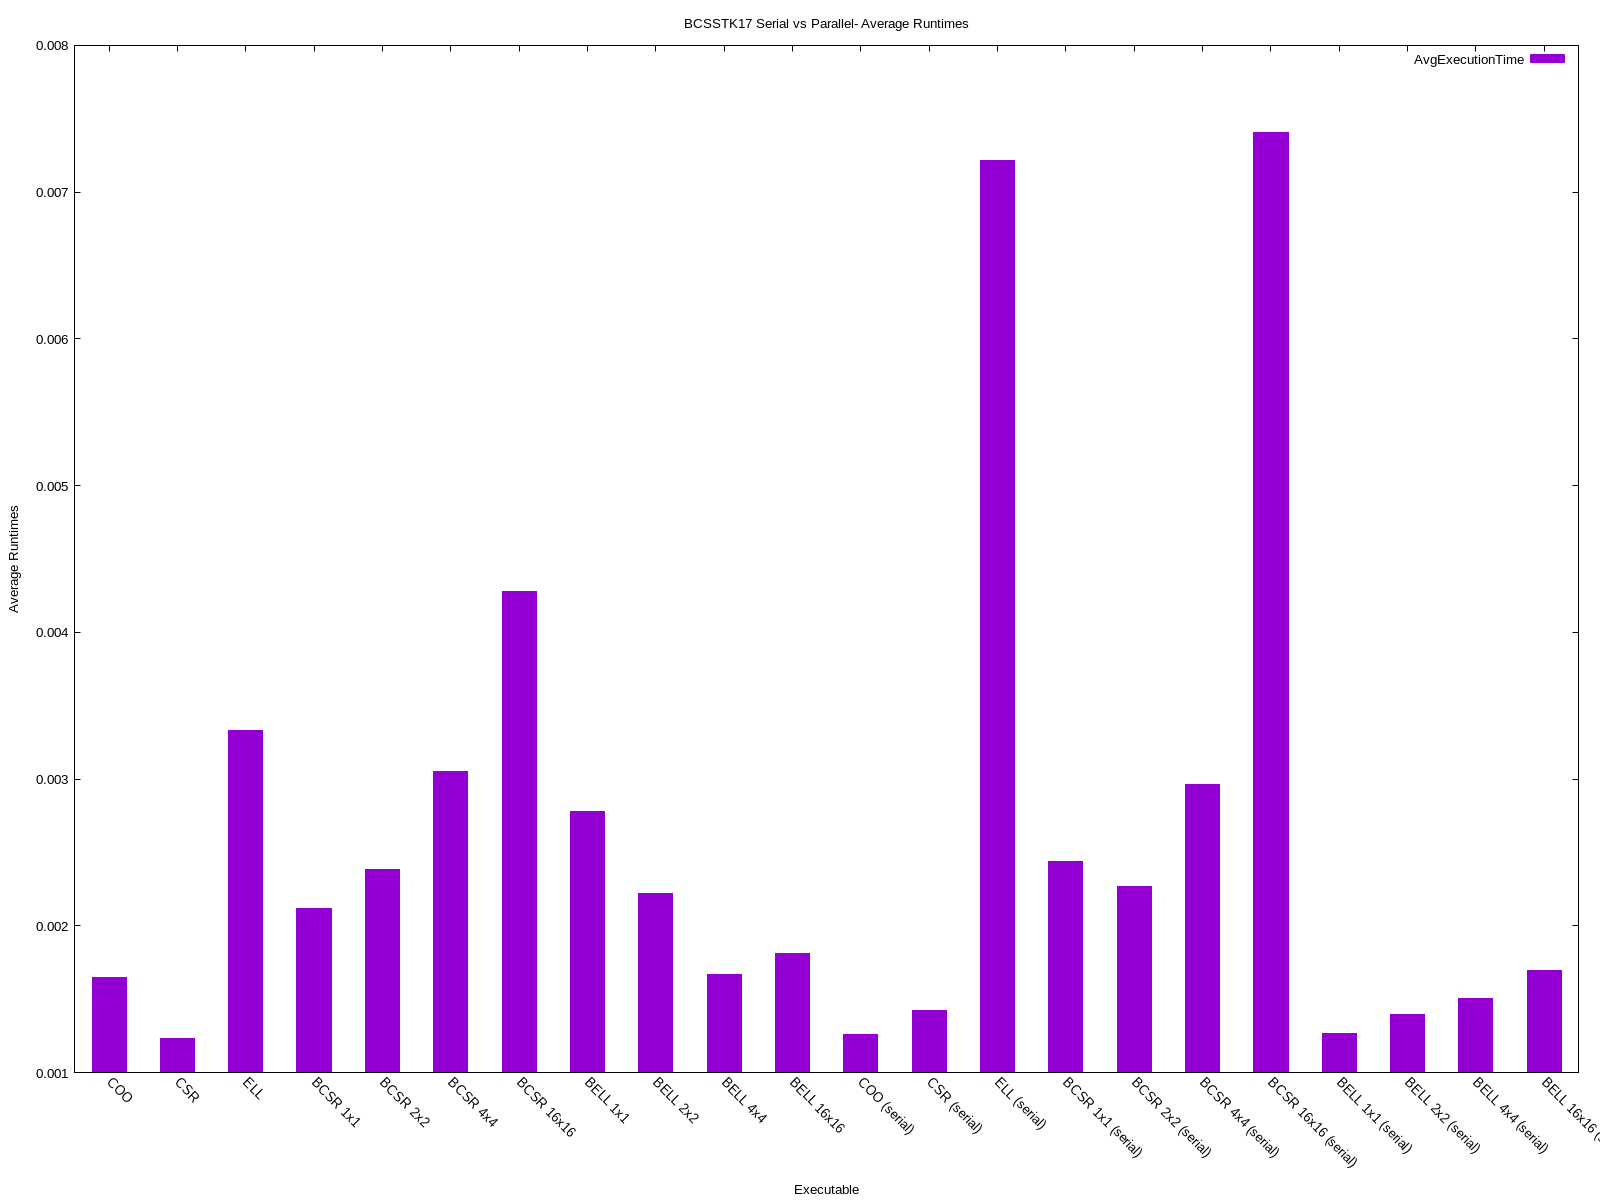

The data file committed next to this chart (first rows):
COO, 0.001648
CSR, 0.001233
ELL, 0.00333
BCSR 1x1, 0.002118
BCSR 2x2, 0.002387
BCSR 4x4, 0.003052
BCSR 16x16, 0.004278
BELL 1x1, 0.002781
BELL 2x2, 0.002222
BELL 4x4, 0.00167
BELL 16x16, 0.001814
COO (serial), 0.001264
CSR (serial), 0.001421
ELL (serial), 0.007217
BCSR 1x1 (serial), 0.00244
BCSR 2x2 (serial), 0.00227
BCSR 4x4 (serial), 0.002967
BCSR 16x16 (serial), 0.007404
BELL 1x1 (serial), 0.00127
BELL 2x2 (serial), 0.001397
BELL 4x4 (serial), 0.001503
BELL 16x16 (serial), 0.001694
